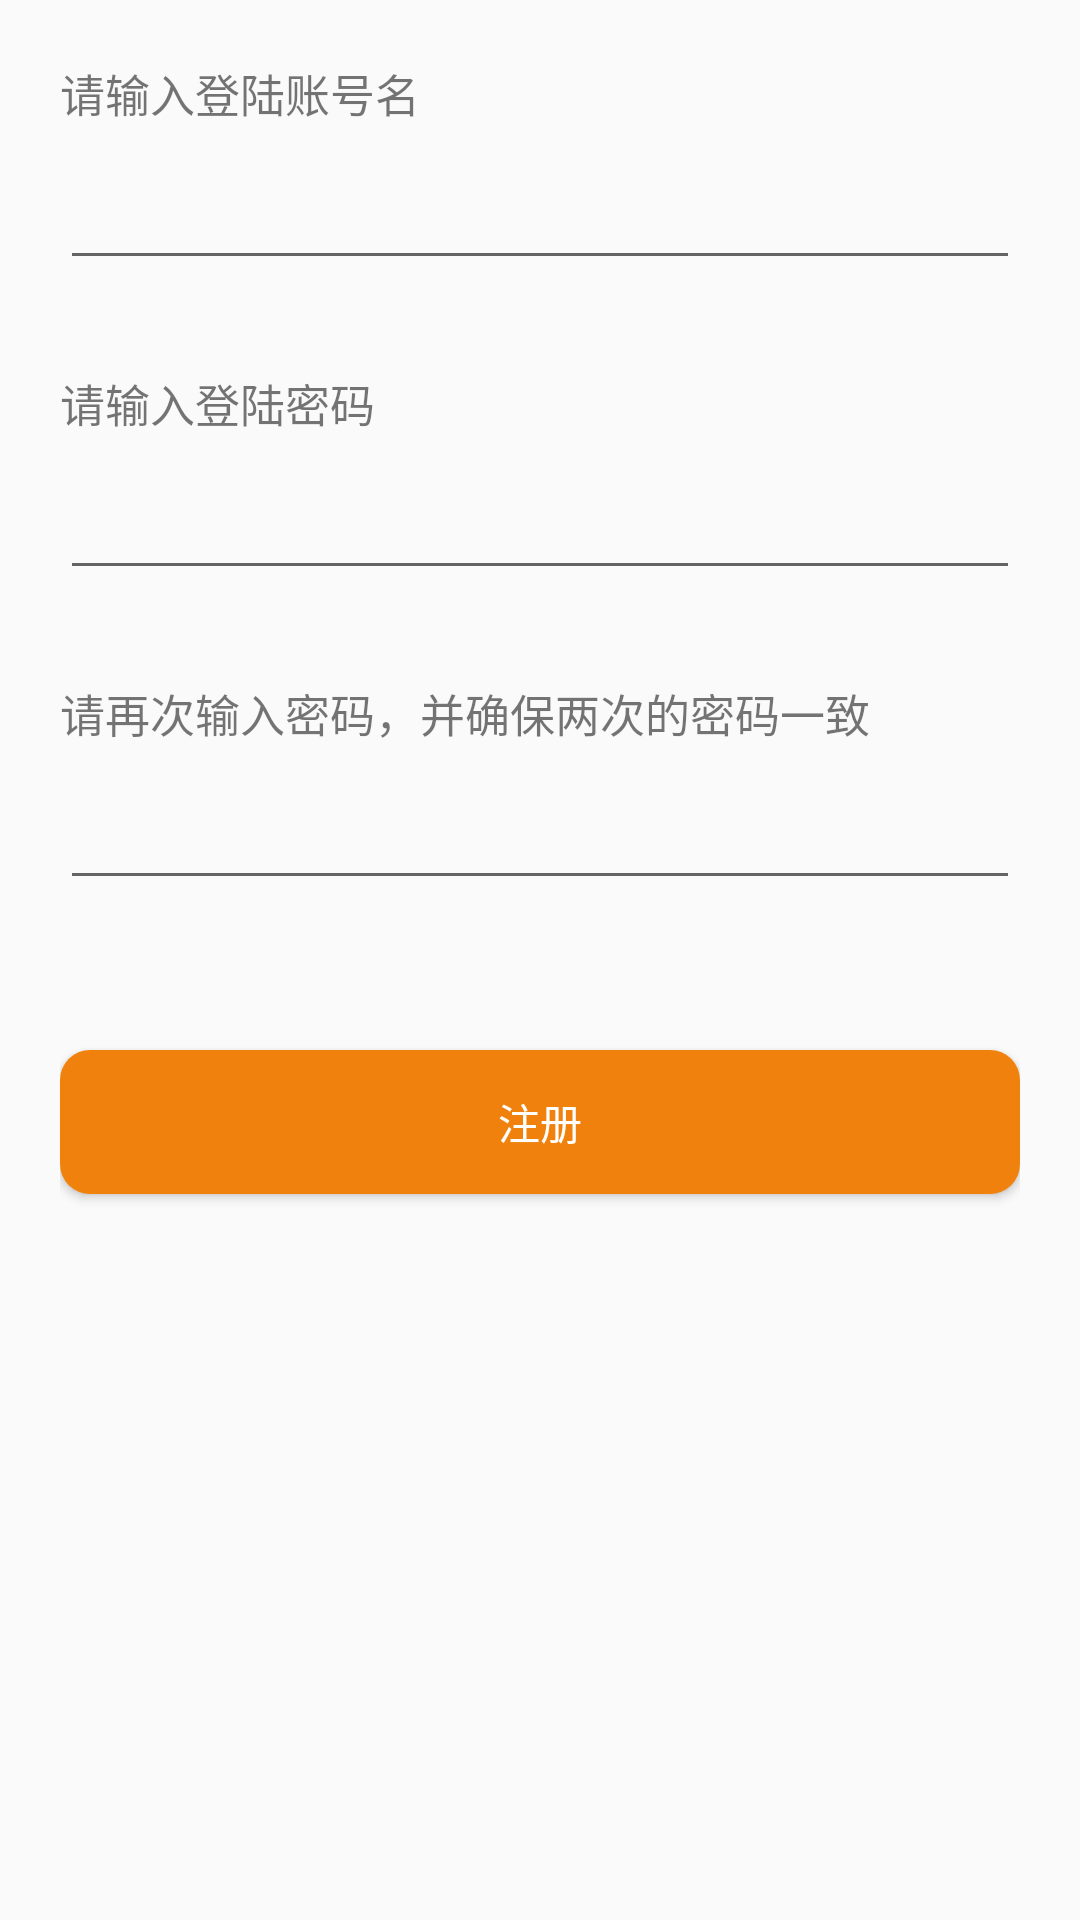

The Android layout XML behind this screen, and the referenced resources:
<!-- AndroidManifest.xml: application theme Theme.MineKotlinProject -->
<!-- res/layout/activity_signup.xml -->
<?xml version="1.0" encoding="utf-8"?>
<androidx.constraintlayout.widget.ConstraintLayout xmlns:android="http://schemas.android.com/apk/res/android"
    xmlns:app="http://schemas.android.com/apk/res-auto"
    xmlns:tools="http://schemas.android.com/tools"
    android:layout_width="match_parent"
    android:layout_height="match_parent"
    tools:context=".login.signup.SignupActivity"
    android:paddingVertical="20dp"
    android:paddingHorizontal="20dp"
    >

    <TextView
        android:layout_width="wrap_content"
        android:layout_height="wrap_content"
        app:layout_constraintTop_toTopOf="parent"
        app:layout_constraintLeft_toLeftOf="parent"
        android:text="@string/login_input_name"
        android:textSize="@dimen/tips_text_size"
        android:id="@+id/tips_signup_name"
        />

    <EditText
        android:layout_width="match_parent"
        android:layout_height="wrap_content"
        app:layout_constraintTop_toBottomOf="@+id/tips_signup_name"
        android:layout_marginTop="10dp"
        android:id="@+id/input_login_name"
        />

    <TextView
        android:layout_width="match_parent"
        android:layout_height="wrap_content"
        app:layout_constraintTop_toBottomOf="@+id/input_login_name"
        android:layout_marginTop="30dp"
        android:text="@string/login_input_password"
        android:textSize="@dimen/tips_text_size"
        android:id="@+id/tips_password"
        />

    <EditText
        android:layout_width="match_parent"
        android:layout_height="wrap_content"
        app:layout_constraintTop_toBottomOf="@+id/tips_password"
        android:layout_marginTop="10dp"
        android:password="true"
        android:id="@+id/input_login_password"
        />

    <TextView
        android:layout_width="match_parent"
        android:layout_height="wrap_content"
        app:layout_constraintTop_toBottomOf="@+id/input_login_password"
        android:layout_marginTop="30dp"
        android:text="@string/login_input_password_again"
        android:textSize="@dimen/tips_text_size"
        android:id="@+id/tips_password_again"
        />

    <EditText
        android:layout_width="match_parent"
        android:layout_height="wrap_content"
        app:layout_constraintTop_toBottomOf="@+id/tips_password_again"
        android:layout_marginTop="10dp"
        android:password="true"
        android:id="@+id/input_login_password_again"
        />

    <Button
        android:id="@+id/btn_signup"
        android:layout_width="match_parent"
        android:layout_height="wrap_content"
        app:layout_constraintTop_toBottomOf="@+id/input_login_password_again"
        app:layout_constraintLeft_toLeftOf="parent"
        app:layout_constraintRight_toRightOf="parent"
        android:layout_marginTop="50dp"
        android:text="@string/signup"
        android:textColor="@color/white"
        android:background="@drawable/login_login_btn_bg"
        />

    <ProgressBar
        android:layout_width="wrap_content"
        android:layout_height="wrap_content"
        app:layout_constraintTop_toTopOf="parent"
        app:layout_constraintBottom_toBottomOf="parent"
        app:layout_constraintLeft_toLeftOf="parent"
        app:layout_constraintRight_toRightOf="parent"
        android:visibility="invisible"
        android:id="@+id/progressBar"
        />

</androidx.constraintlayout.widget.ConstraintLayout>
<!-- resources referenced by this layout -->
<resources>
  <dimen name="tips_text_size">15sp</dimen>
  <!-- drawable login_login_btn_bg (drawable) -->
  <?xml version="1.0" encoding="utf-8"?>
  <shape xmlns:android="http://schemas.android.com/apk/res/android"
      >
  
      
      <corners android:radius="10dp" />
  
      
      <solid android:color="#F0810C" />
  
  </shape>
  <string name="login_input_name">请输入登陆账号名</string>
  <string name="login_input_password">请输入登陆密码</string>
  <string name="login_input_password_again">请再次输入密码，并确保两次的密码一致</string>
  <string name="signup">注册</string>
  <style name="Theme.MineKotlinProject" parent="Theme.MaterialComponents.DayNight.DarkActionBar.Bridge">
          
          <item name="colorPrimary">@color/purple_500</item>
          <item name="colorPrimaryVariant">@color/purple_700</item>
          <item name="colorOnPrimary">@color/white</item>
          
          <item name="colorSecondary">@color/teal_200</item>
          <item name="colorSecondaryVariant">@color/teal_700</item>
          <item name="colorOnSecondary">@color/black</item>
          
          <item name="android:statusBarColor">?attr/colorPrimaryVariant</item>
          
      </style>
  <!-- not gathered from this repository: default colours our renderer supplied (Android Studio template values) -->
  <color name="purple_500">#FF6200EE</color>
  <color name="purple_700">#FF3700B3</color>
  <color name="teal_200">#FF03DAC5</color>
  <color name="teal_700">#FF018786</color>
  <color name="black">#FF000000</color>
  <color name="white">#FFFFFFFF</color>
</resources>
